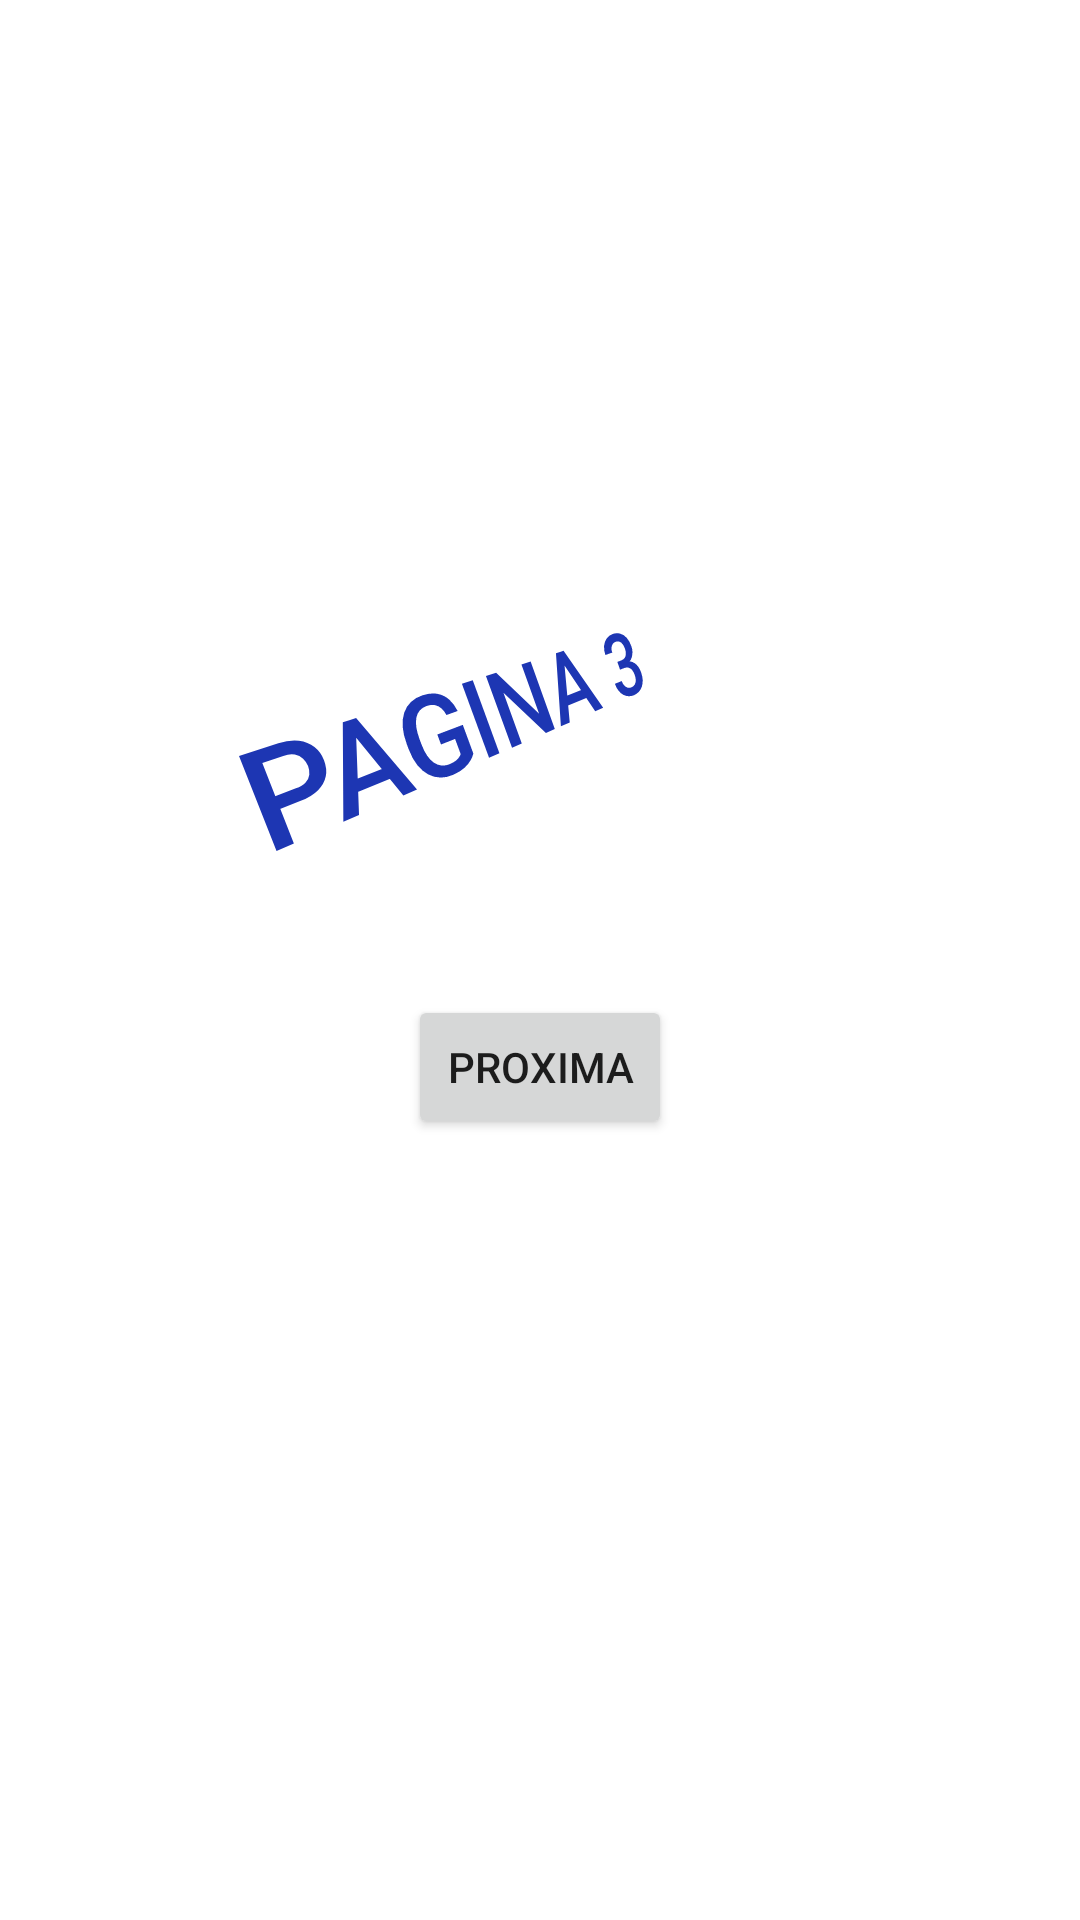

Here is an Android app screen rendered from its layout file. Give the layout XML and the strings, colors and styles it references.
<!-- AndroidManifest.xml: application theme Theme.Aulasandroid -->
<!-- res/layout/activity_tela3.xml -->
<?xml version="1.0" encoding="utf-8"?>
<androidx.constraintlayout.widget.ConstraintLayout xmlns:android="http://schemas.android.com/apk/res/android"
    xmlns:app="http://schemas.android.com/apk/res-auto"
    xmlns:tools="http://schemas.android.com/tools"
    android:layout_width="match_parent"
    android:layout_height="match_parent"
    tools:context=".Tela3">

    <TextView
        android:id="@+id/textView"
        android:layout_width="183dp"
        android:layout_height="62dp"
        android:rotation="-25"
        android:rotationX="12"
        android:rotationY="37"
        android:text="PAGINA 3"
        android:textAppearance="@style/TextAppearance.AppCompat.Body2"
        android:textColor="#1D36B3"
        android:textColorLink="#D81C1C"
        android:textSize="34sp"
        android:visibility="visible"
        app:layout_constraintBottom_toBottomOf="parent"
        app:layout_constraintEnd_toEndOf="parent"
        app:layout_constraintStart_toStartOf="parent"
        app:layout_constraintTop_toTopOf="parent"
        app:layout_constraintVertical_bias="0.361" />

    <Button
        android:id="@+id/bp3"
        android:layout_width="wrap_content"
        android:layout_height="wrap_content"
        android:text="PROXIMA"
        app:layout_constraintBottom_toBottomOf="parent"
        app:layout_constraintEnd_toEndOf="parent"
        app:layout_constraintStart_toStartOf="parent"
        app:layout_constraintTop_toTopOf="parent"
        app:layout_constraintVertical_bias="0.56" />
</androidx.constraintlayout.widget.ConstraintLayout>
<!-- resources referenced by this layout -->
<resources>
  <style name="Theme.Aulasandroid" parent="Theme.MaterialComponents.DayNight.DarkActionBar">
          
          <item name="colorPrimary">@color/purple_500</item>
          <item name="colorPrimaryVariant">@color/purple_700</item>
          <item name="colorOnPrimary">@color/white</item>
          
          <item name="colorSecondary">@color/teal_200</item>
          <item name="colorSecondaryVariant">@color/teal_700</item>
          <item name="colorOnSecondary">@color/black</item>
          
          <item name="android:statusBarColor">?attr/colorPrimaryVariant</item>
          
      </style>
  <!-- not gathered from this repository: default colours our renderer supplied (Android Studio template values) -->
  <color name="purple_500">#FF6200EE</color>
  <color name="purple_700">#FF3700B3</color>
  <color name="teal_200">#FF03DAC5</color>
  <color name="teal_700">#FF018786</color>
  <color name="black">#FF000000</color>
  <color name="white">#FFFFFFFF</color>
</resources>
